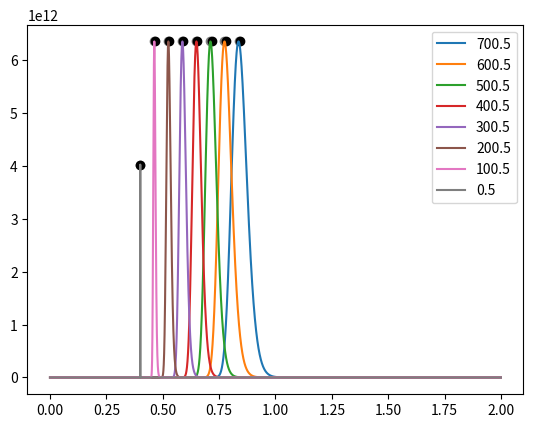
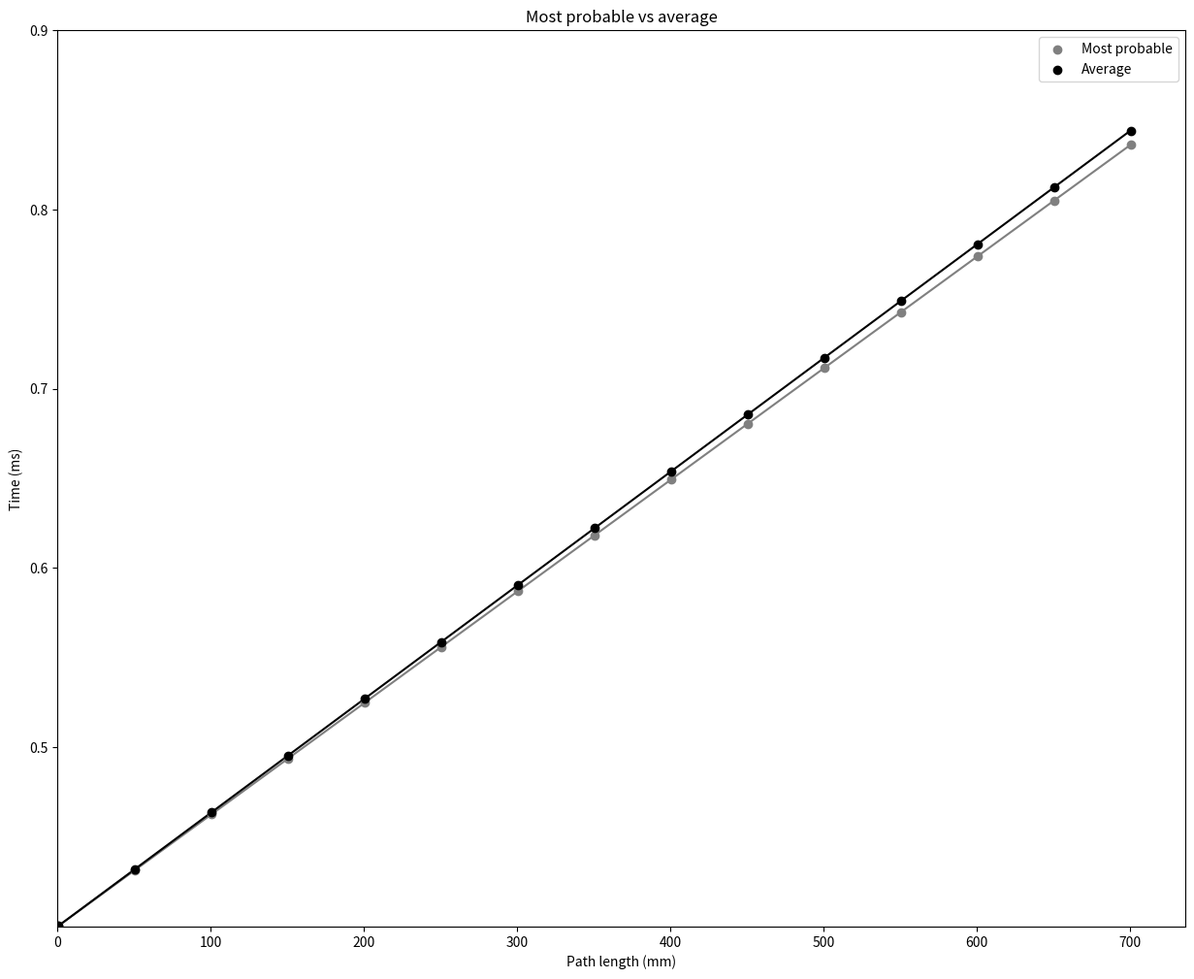

Recreate these plots in Python, in order.
import numpy as np
from matplotlib import pyplot as plt

def TOF_function_time(t, L, v0, ts, alpha):
    return (L/(t-ts))**4 * np.exp(-((L/(t-ts)-v0)/alpha)**2)


t = np.arange(0, 2, 0.0001)
ts = 0.40001
L = 760.8
alpha = 176
v0 = 1568

normal = TOF_function_time(t, L, v0, ts, alpha)
small_L = TOF_function_time(t, 1, v0, ts, alpha)
# plt.plot(t, normal, label='normal')
# plt.plot(t, small_L, label='small L')
for L in np.arange(700.5, 0, -100):
    fun = TOF_function_time(t, L, v0, ts, alpha)
    plt.scatter(t[np.argmax(fun)], np.max(fun), color='gray')
    plt.scatter(np.sum(t*fun)/np.sum(fun), np.max(fun), color='black')
    plt.plot(t, fun, label=str(L))
plt.legend()
plt.show()
plt.close()

print(t[np.argmax(small_L)])


fig, ax = plt.subplots(figsize=(15,12))
first = True
for L in np.arange(700.5, 0, -50):
    fun = TOF_function_time(t, L, v0, ts, alpha)
    if first:
        plt.plot([0,L], [ts,t[np.argmax(fun)]],color='gray')
        plt.plot([0,L], [ts,np.sum(t*fun)/np.sum(fun)], color='black')
        first=False
    plt.plot(L, t[np.argmax(fun)], 'o',color='gray')
    plt.plot(L, np.sum(t*fun)/np.sum(fun), 'o', color='black')
plt.scatter(-10, -10, color='gray', label='Most probable')
plt.scatter(-10, -10, color='black', label='Average')
plt.ylabel('Time (ms)')
plt.xlabel('Path length (mm)')
plt.title('Most probable vs average')
plt.legend()
plt.axis([0, None, ts, 0.9])
plt.show()
plt.close()

# for L in np.arange(700, 20, -50):
#     fun = TOF_function_time(t, L, v0, ts, alpha)
#     plt.scatter(L, np.sum(t*fun)/np.sum(fun))
# plt.scatter(0, ts)
# plt.ylabel('Average time')
# plt.xlabel('Path length')
# plt.title('Average')
# plt.axis([0, None, ts, None])
# plt.show()
# plt.close()

#conclusion: extrapolating maximum in time domain to L=0 will result in ts
